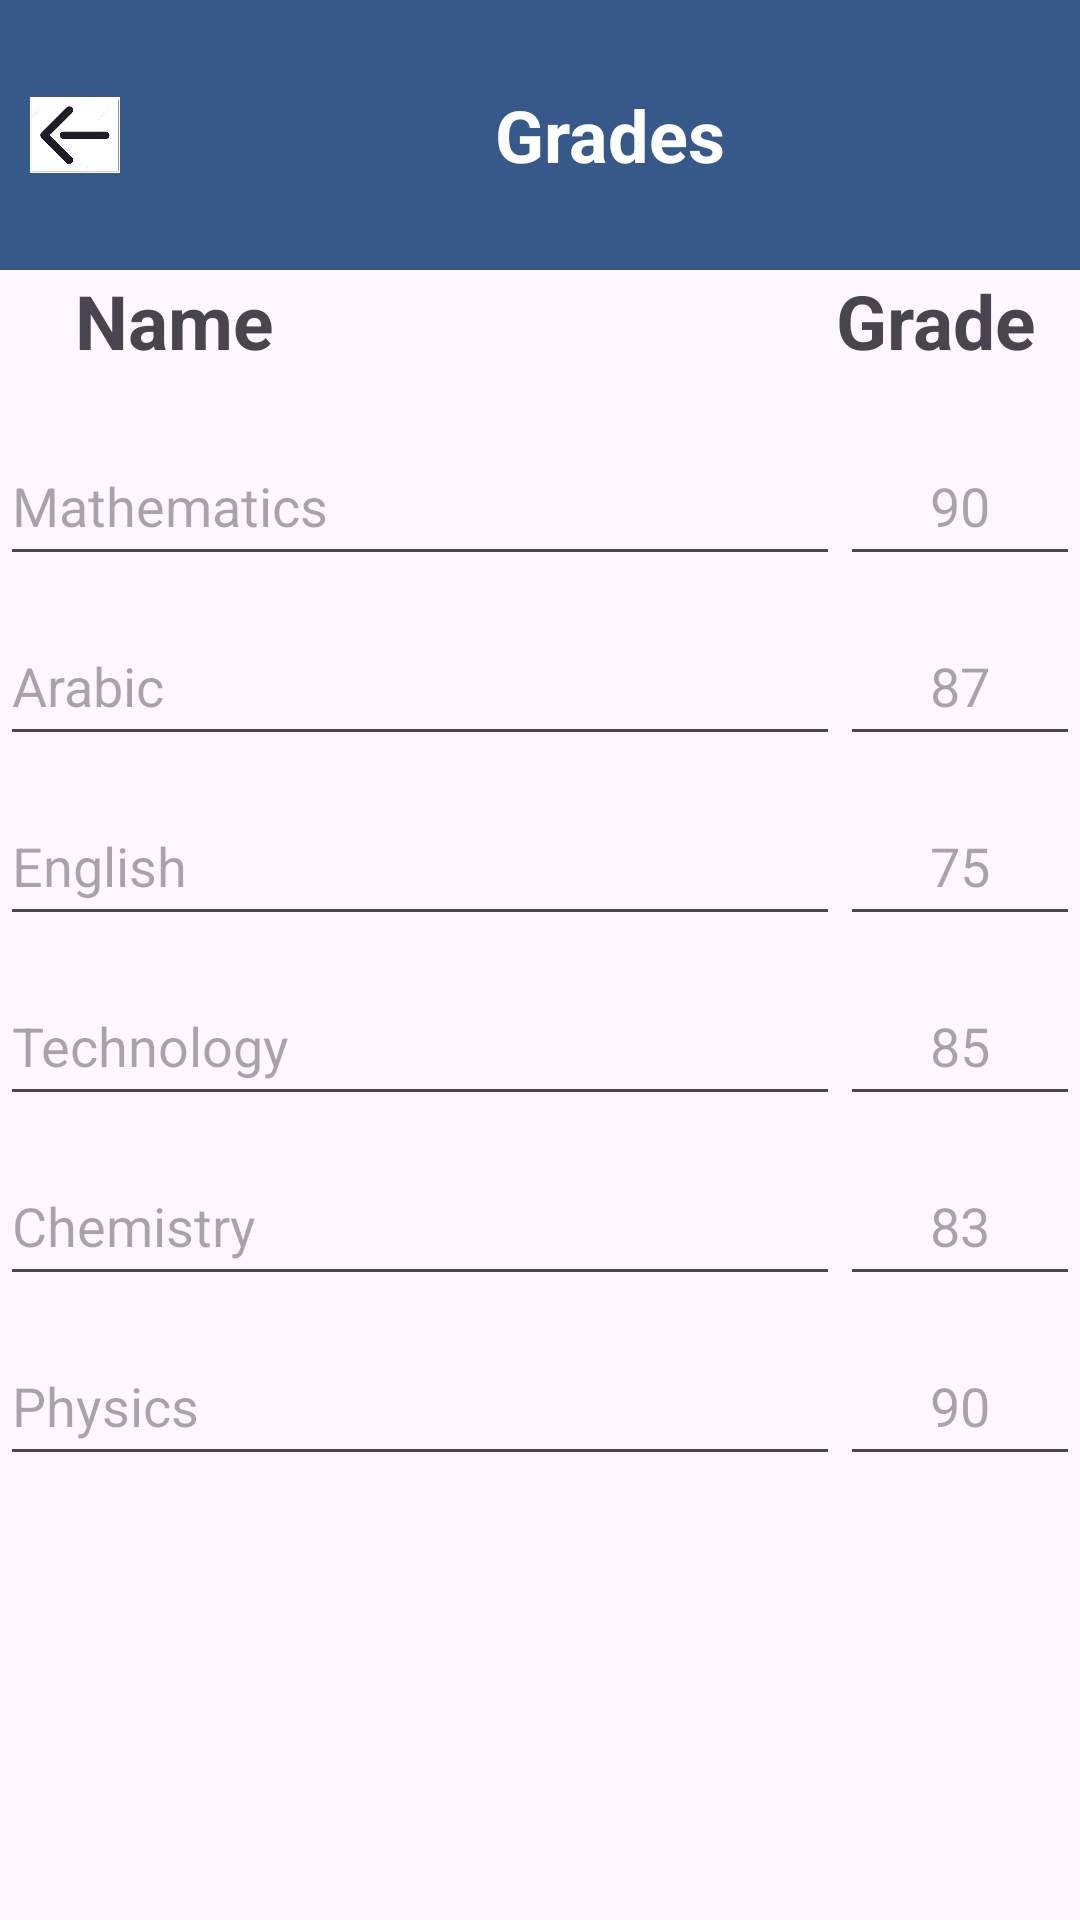

Write the Android layout XML for this screen, with the resource values it uses.
<!-- AndroidManifest.xml: application theme Theme.ProjectFinal -->
<!-- res/layout/activity_grades.xml -->
<?xml version="1.0" encoding="utf-8"?>
<ScrollView xmlns:android="http://schemas.android.com/apk/res/android"
    xmlns:app="http://schemas.android.com/apk/res-auto"
    xmlns:tools="http://schemas.android.com/tools"
    android:layout_width="match_parent"
    android:layout_height="match_parent"
    tools:context=".Grades"
    android:id="@+id/main"
    >

    <LinearLayout
        android:layout_width="match_parent"
        android:layout_height="wrap_content"
        android:orientation="vertical"
        >


        <LinearLayout
            android:layout_width="match_parent"
            android:layout_height="90dp"
            android:orientation="horizontal"
            android:gravity="center_vertical"
            android:background="#365989"
            android:paddingStart="10dp"
            android:paddingEnd="10dp">


            <ImageView
                android:id="@+id/back"
                android:layout_width="30dp"
                android:layout_height="30dp"
                android:src="@drawable/back"
                android:layout_marginEnd="16dp"/>


            <TextView
                android:id="@+id/Grades"
                android:layout_width="0dp"
                android:layout_height="wrap_content"
                android:layout_weight="1"
                android:text="Grades"
                android:textSize="24sp"
                android:textColor="@android:color/white"
                android:textStyle="bold"
                android:gravity="center"/>

        </LinearLayout>



        <LinearLayout
            android:layout_width="match_parent"
            android:layout_height="40dp"
            android:orientation="horizontal"
            android:layout_marginBottom="12dp">

            <TextView
                android:layout_weight="1"
                android:layout_width="0dp"
                android:layout_height="wrap_content"
                android:text="Name"
                android:textSize="25sp"
                android:textStyle="bold"
                android:paddingLeft="25dp"
                android:paddingRight="25dp"/>

            <TextView
                android:layout_width="wrap_content"
                android:layout_height="wrap_content"
                android:text="Grade"
                android:textSize="25sp"
                android:textStyle="bold"
                android:gravity="end"
                android:paddingRight="15dp"
                android:paddingLeft="15dp"/>
        </LinearLayout>


        <LinearLayout
            android:layout_width="match_parent"
            android:layout_height="wrap_content"
            android:orientation="horizontal"
            android:layout_marginBottom="10dp">

            <EditText
                android:layout_weight="1"
                android:layout_width="0dp"
                android:layout_height="50dp"
                android:autofillHints="name"
                android:hint="Mathematics"
                android:inputType="text" />

            <EditText
                android:layout_width="80dp"
                android:layout_height="50dp"
                android:autofillHints="creditCardNumber"
                android:hint="90"
                android:inputType="number"
                android:gravity="center" />
        </LinearLayout>


        <LinearLayout
            android:layout_width="match_parent"
            android:layout_height="wrap_content"
            android:orientation="horizontal"
            android:layout_marginBottom="10dp">
            <EditText
                android:layout_weight="1"
                android:layout_width="0dp"
                android:layout_height="50dp"
                android:autofillHints="name"
                android:hint="Arabic"
                android:inputType="text" />
            <EditText
                android:layout_width="80dp"
                android:layout_height="50dp"
                android:autofillHints="creditCardNumber"
                android:hint="87"
                android:inputType="number"
                android:gravity="center" />
        </LinearLayout>


        <LinearLayout
            android:layout_width="match_parent"
            android:layout_height="wrap_content"
            android:orientation="horizontal"
            android:layout_marginBottom="10dp">
            <EditText
                android:layout_weight="1"
                android:layout_width="0dp"
                android:layout_height="50dp"
                android:autofillHints="name"
                android:hint="English"
                android:inputType="text" />
            <EditText
                android:layout_width="80dp"
                android:layout_height="50dp"
                android:autofillHints="creditCardNumber"
                android:hint="75"
                android:inputType="number"
                android:gravity="center" />
        </LinearLayout>


        <LinearLayout
            android:layout_width="match_parent"
            android:layout_height="wrap_content"
            android:orientation="horizontal"
            android:layout_marginBottom="10dp">
            <EditText
                android:layout_weight="1"
                android:layout_width="0dp"
                android:layout_height="50dp"
                android:autofillHints="name"
                android:hint="Technology"
                android:inputType="text" />
            <EditText
                android:layout_width="80dp"
                android:layout_height="50dp"
                android:autofillHints="creditCardNumber"
                android:hint="85"
                android:inputType="number"
                android:gravity="center" />
        </LinearLayout>


        <LinearLayout
            android:layout_width="match_parent"
            android:layout_height="wrap_content"
            android:orientation="horizontal"
            android:layout_marginBottom="10dp">
            <EditText
                android:layout_weight="1"
                android:layout_width="0dp"
                android:layout_height="50dp"
                android:autofillHints="name"
                android:hint="Chemistry"
                android:inputType="text" />
            <EditText
                android:layout_width="80dp"
                android:layout_height="50dp"
                android:autofillHints="creditCardNumber"
                android:hint="83"
                android:inputType="number"
                android:gravity="center" />
        </LinearLayout>


        <LinearLayout
            android:layout_width="match_parent"
            android:layout_height="wrap_content"
            android:orientation="horizontal"
            android:layout_marginBottom="20dp">
            <EditText
                android:layout_weight="1"
                android:layout_width="0dp"
                android:layout_height="50dp"
                android:autofillHints="name"
                android:hint="Physics"
                android:inputType="text" />
            <EditText
                android:layout_width="80dp"
                android:layout_height="50dp"
                android:autofillHints="creditCardNumber"
                android:hint="90"
                android:inputType="number"
                android:gravity="center" />
        </LinearLayout>

    </LinearLayout>
</ScrollView>
<!-- resources referenced by this layout -->
<resources>
  <!-- drawable back: jpg bitmap (drawable, 17738 bytes) -->
  <style name="Theme.ProjectFinal" parent="Base.Theme.ProjectFinal" />
  <style name="Base.Theme.ProjectFinal" parent="Theme.Material3.DayNight.NoActionBar">
          
          
      </style>
</resources>
